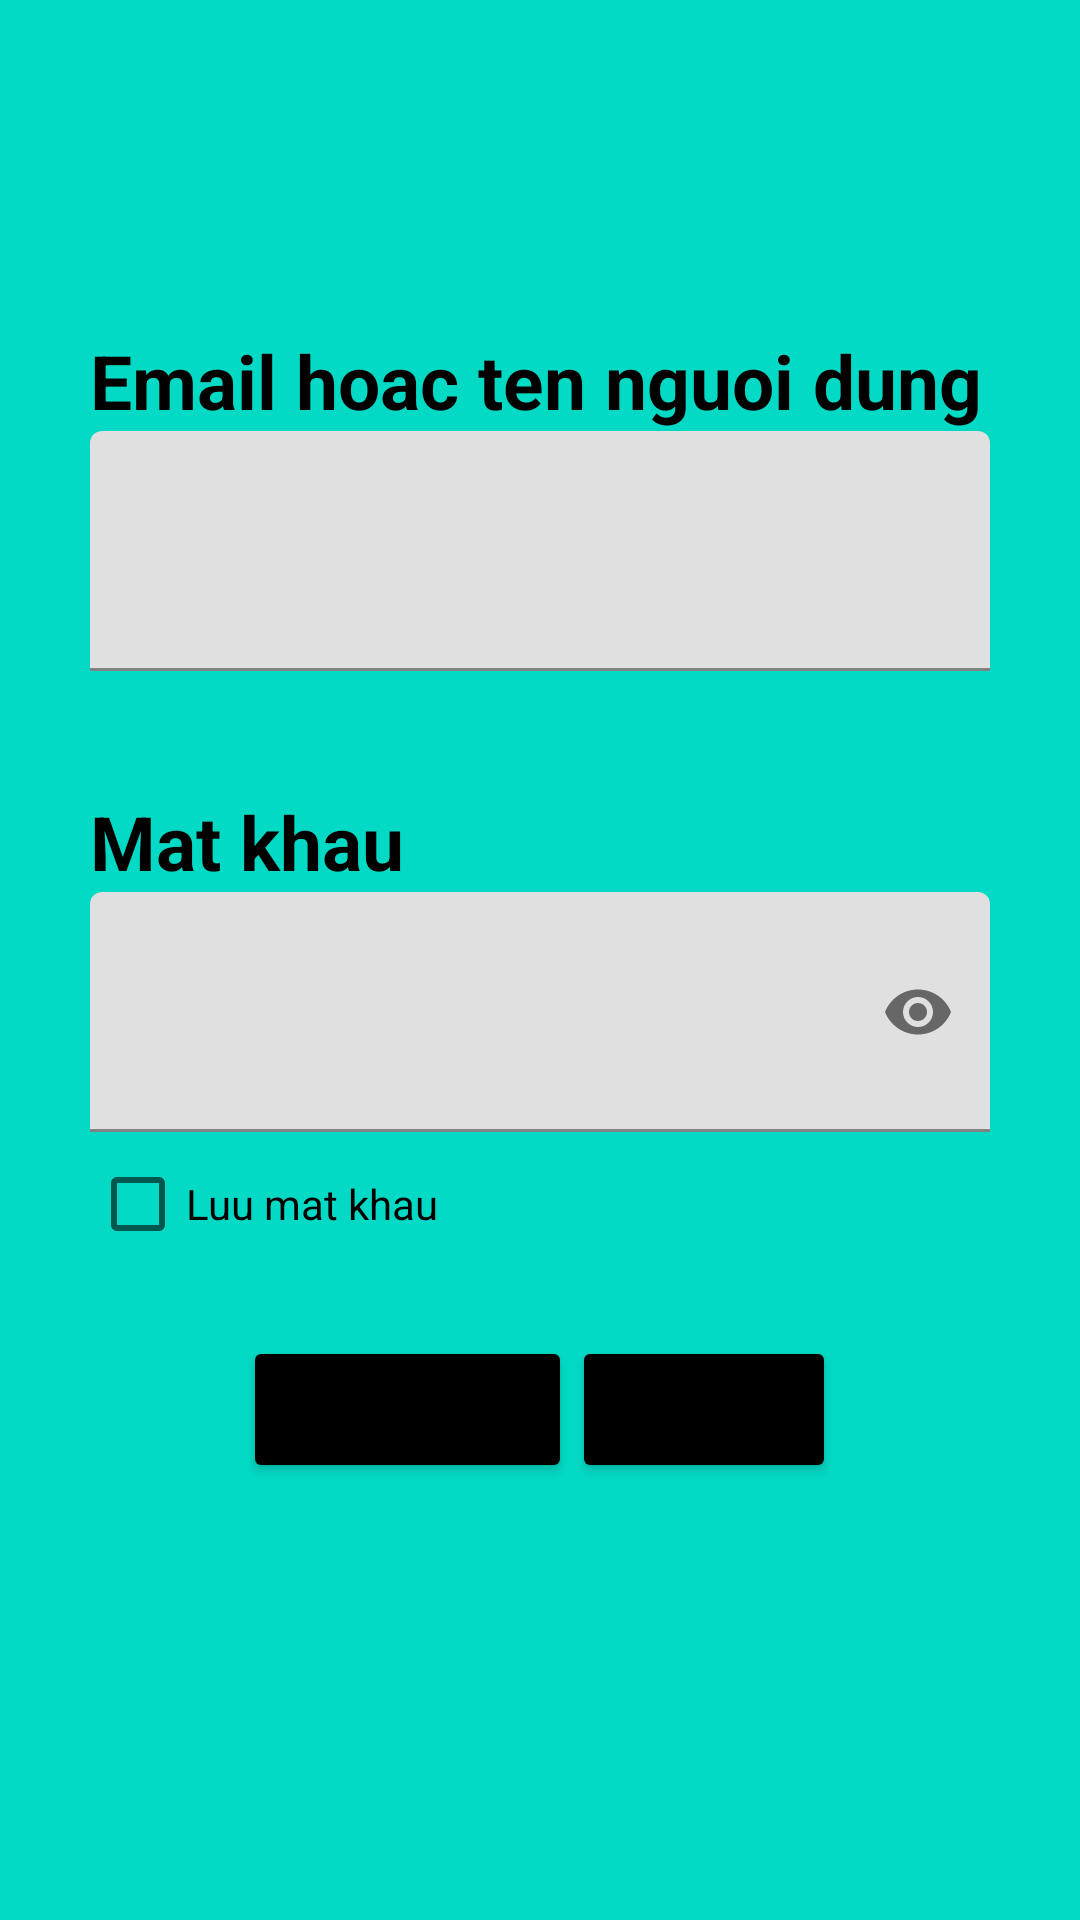

Reconstruct the res/layout file that produces this screen, plus the resources it refers to.
<!-- AndroidManifest.xml: application theme Theme.Quanbhph20506fptpolypnlib -->
<!-- res/layout/activity_mandangnhap.xml -->
<?xml version="1.0" encoding="utf-8"?>
<LinearLayout xmlns:android="http://schemas.android.com/apk/res/android"
    xmlns:app="http://schemas.android.com/apk/res-auto"
    xmlns:tools="http://schemas.android.com/tools"
    android:layout_width="match_parent"
    android:layout_height="match_parent"
    android:orientation="vertical"
    android:padding="30dp"
    android:background="@color/teal_200"
    >
    <TextView
        android:layout_marginTop="80dp"
        android:layout_width="match_parent"
        android:layout_height="wrap_content"
        android:text="Email hoac ten nguoi dung"
        android:textSize="25sp"
        android:textStyle="bold"
        android:textColor="@color/black"
        />
    <com.google.android.material.textfield.TextInputLayout
        android:layout_width="match_parent"
        android:layout_height="80dp"
        >
        <EditText
            android:layout_width="match_parent"
            android:layout_height="80dp"
            android:id="@+id/txtname"
            />
    </com.google.android.material.textfield.TextInputLayout>
    <TextView
        android:layout_marginTop="40dp"
        android:layout_width="match_parent"
        android:layout_height="wrap_content"
        android:text="Mat khau"
        android:textSize="25sp"
        android:textStyle="bold"
        android:textColor="@color/black"
        />
    <com.google.android.material.textfield.TextInputLayout
        android:layout_width="match_parent"
        android:layout_height="80dp"
        app:passwordToggleEnabled="true"
        >

        <EditText
            android:id="@+id/txtmk"
            android:layout_width="match_parent"
            android:inputType="textPassword"
            android:layout_height="80dp" />
    </com.google.android.material.textfield.TextInputLayout>

    <CheckBox
        android:layout_width="match_parent"
        android:layout_height="wrap_content"
        android:text="Luu mat khau "
        android:id="@+id/btncheck"
        />
    <LinearLayout
        android:layout_width="match_parent"
        android:layout_height="wrap_content"
        android:layout_marginTop="20dp"
        android:gravity="center"
        android:orientation="horizontal">

        <Button
            android:layout_width="wrap_content"
            android:layout_height="wrap_content"
            android:text="Dang nhap"
            android:id="@+id/dangnhap"
            android:padding="15dp"

            android:layout_gravity="center"
            android:backgroundTint="@color/black"
            />
        <Button
            android:layout_width="wrap_content"
            android:layout_height="wrap_content"
            android:text="huy"
            android:id="@+id/huy"
            android:padding="15dp"
            android:layout_gravity="center"
            android:backgroundTint="@color/black"
            />
    </LinearLayout>



</LinearLayout>
<!-- resources referenced by this layout -->
<resources>
  <style name="Theme.Quanbhph20506fptpolypnlib" parent="Theme.MaterialComponents.DayNight.NoActionBar">
          
          <item name="colorPrimary">@color/purple_500</item>
          <item name="colorPrimaryVariant">@color/purple_700</item>
          <item name="colorOnPrimary">@color/white</item>
          
          <item name="colorSecondary">@color/teal_200</item>
          <item name="colorSecondaryVariant">@color/teal_700</item>
          <item name="colorOnSecondary">@color/black</item>
          
          <item name="android:statusBarColor" tools:targetApi="l">?attr/colorPrimaryVariant</item>
          
      </style>
  <!-- not gathered from this repository: default colours our renderer supplied (Android Studio template values) -->
  <color name="purple_500">#FF6200EE</color>
  <color name="purple_700">#FF3700B3</color>
  <color name="teal_200">#FF03DAC5</color>
  <color name="teal_700">#FF018786</color>
  <color name="black">#FF000000</color>
  <color name="white">#FFFFFFFF</color>
</resources>
